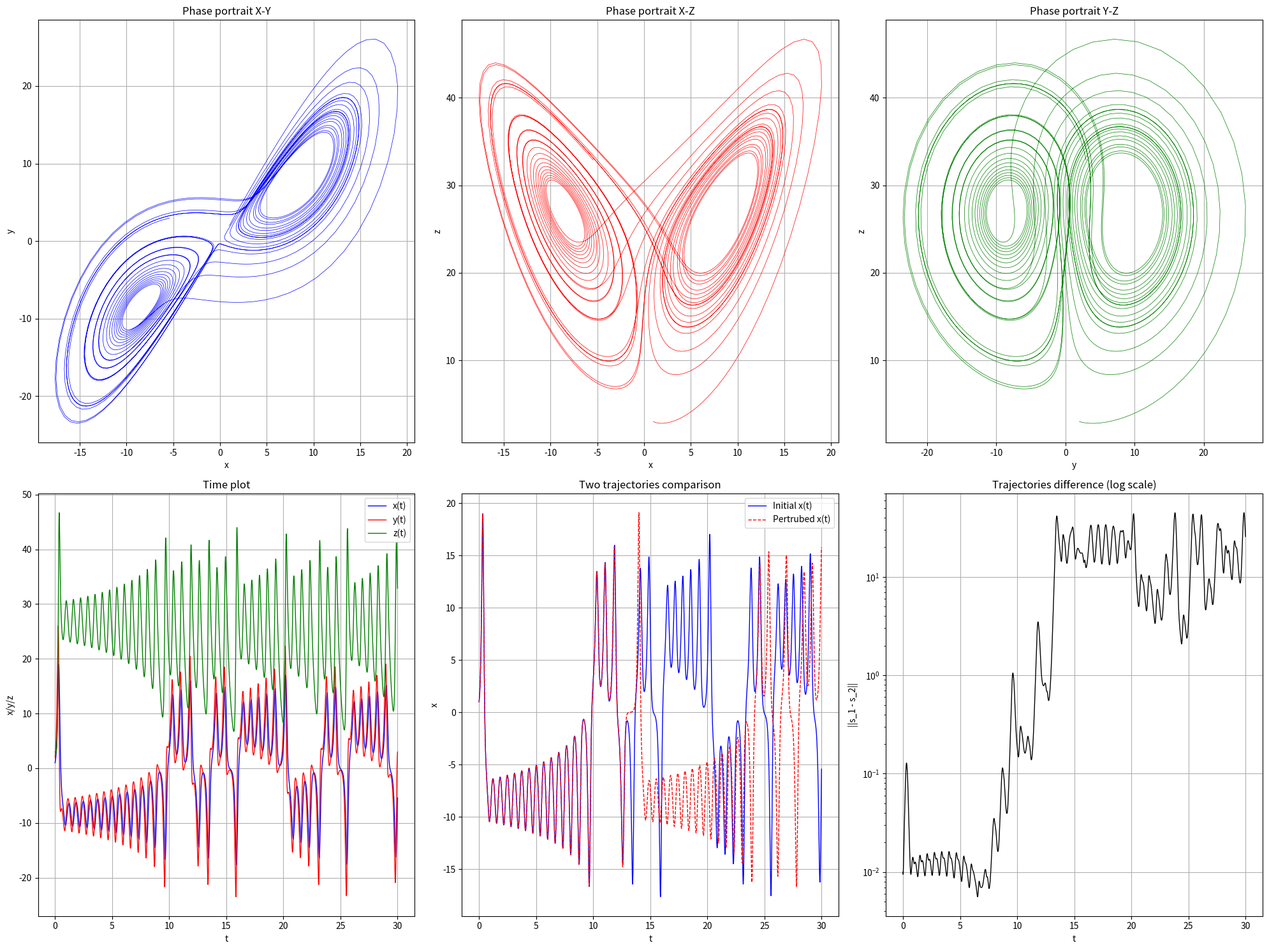

Python code for this plot:
import math
import numpy as np
import matplotlib.pyplot as plt
from scipy.integrate import solve_ivp

# Model parameters
sigma = 10.0
rho = 28.0
beta = 8.0/3.0

# Initial conditions
x_0 = 1.0
y_0 = 2.0
z_0 = 3.0
sol_0 = np.array((x_0, y_0, z_0), dtype=np.float32)
x_0_perturbed = 1.01 * x_0
sol_0_perturbed = np.array((x_0_perturbed, y_0, z_0), dtype=np.float32)

# Time mesh
t_0 = 0.0
t_1 = 30.0
N = 3000
t = np.linspace(t_0, t_1, N + 1)
tau = (t_1 - t_0) / N

# Differential equation:
# x' = sigma * (y - x)
# y' = x * (rho - z) - y
# z' = x * y - beta * z
def f(w):
    x = w[0]
    y = w[1]
    z = w[2]
    return np.array((sigma * (y - x), x * (rho - z) - y, x * y - beta * z))

def calc_lorenz(sol_0):
    sol = np.zeros((N + 1, 3), dtype=np.float32)
    sol[0] = sol_0
        
    for i in range(0, N):
        d1 = tau * f(sol[i])
        d2 = tau * f(sol[i] + d1/2)
        d3 = tau * f(sol[i] + d2/2)
        d4 = tau * f(sol[i] + d3)
        sol[i+1] = sol[i] + (d1 + 2*d2 + 2*d3 + d4)/6.0         
    
    return sol

# Calculation
sol_rk4 = calc_lorenz(sol_0)
sol_rk4_perturbed = calc_lorenz(sol_0_perturbed)

# Phase portraits
fig = plt.figure(figsize=(20, 15))

ax1 = plt.subplot(2, 3, 1)
ax1.plot(sol_rk4[:, 0], sol_rk4[:, 1], 'b-', linewidth=0.5)
ax1.set_xlabel('x')
ax1.set_ylabel('y')
ax1.set_title('Phase portrait X-Y')
ax1.grid(True)

ax2 = plt.subplot(2, 3, 2)
ax2.plot(sol_rk4[:, 0], sol_rk4[:, 2], 'r-', linewidth=0.5)
ax2.set_xlabel('x')
ax2.set_ylabel('z')
ax2.set_title('Phase portrait X-Z')
ax2.grid(True)

ax3 = plt.subplot(2, 3, 3)
ax3.plot(sol_rk4[:, 1], sol_rk4[:, 2], 'g-', linewidth=0.5)
ax3.set_xlabel('y')
ax3.set_ylabel('z')
ax3.set_title('Phase portrait Y-Z')
ax3.grid(True)

# Time plot
ax4 = plt.subplot(2, 3, 4)
ax4.plot(t, sol_rk4[:, 0], 'b-', label='x(t)', linewidth=1)
ax4.plot(t, sol_rk4[:, 1], 'r-', label='y(t)', linewidth=1)
ax4.plot(t, sol_rk4[:, 2], 'g-', label='z(t)', linewidth=1)
ax4.set_xlabel('t')
ax4.set_ylabel('x/y/z')
ax4.set_title('Time plot')
ax4.legend()
ax4.grid(True)

# Compare two trajectories
difference = np.linalg.norm(sol_rk4 - sol_rk4_perturbed, axis=1)

ax5 = plt.subplot(2, 3, 5)
ax5.plot(t, sol_rk4[:, 0], 'b-', linewidth=1, label='Initial x(t)')
ax5.plot(t, sol_rk4_perturbed[:, 0], 'r--', linewidth=1, label='Pertrubed x(t)')
ax5.set_xlabel('t')
ax5.set_ylabel('x')
ax5.set_title('Two trajectories comparison')
ax5.legend()
ax5.grid(True)

ax6 = plt.subplot(2, 3, 6)
ax6.semilogy(t, difference, 'k-', linewidth=1)
ax6.set_xlabel('t')
ax6.set_ylabel('||s_1 - s_2||')
ax6.set_title('Trajectories difference (log scale)')
ax6.grid(True)

plt.tight_layout()
plt.show()
